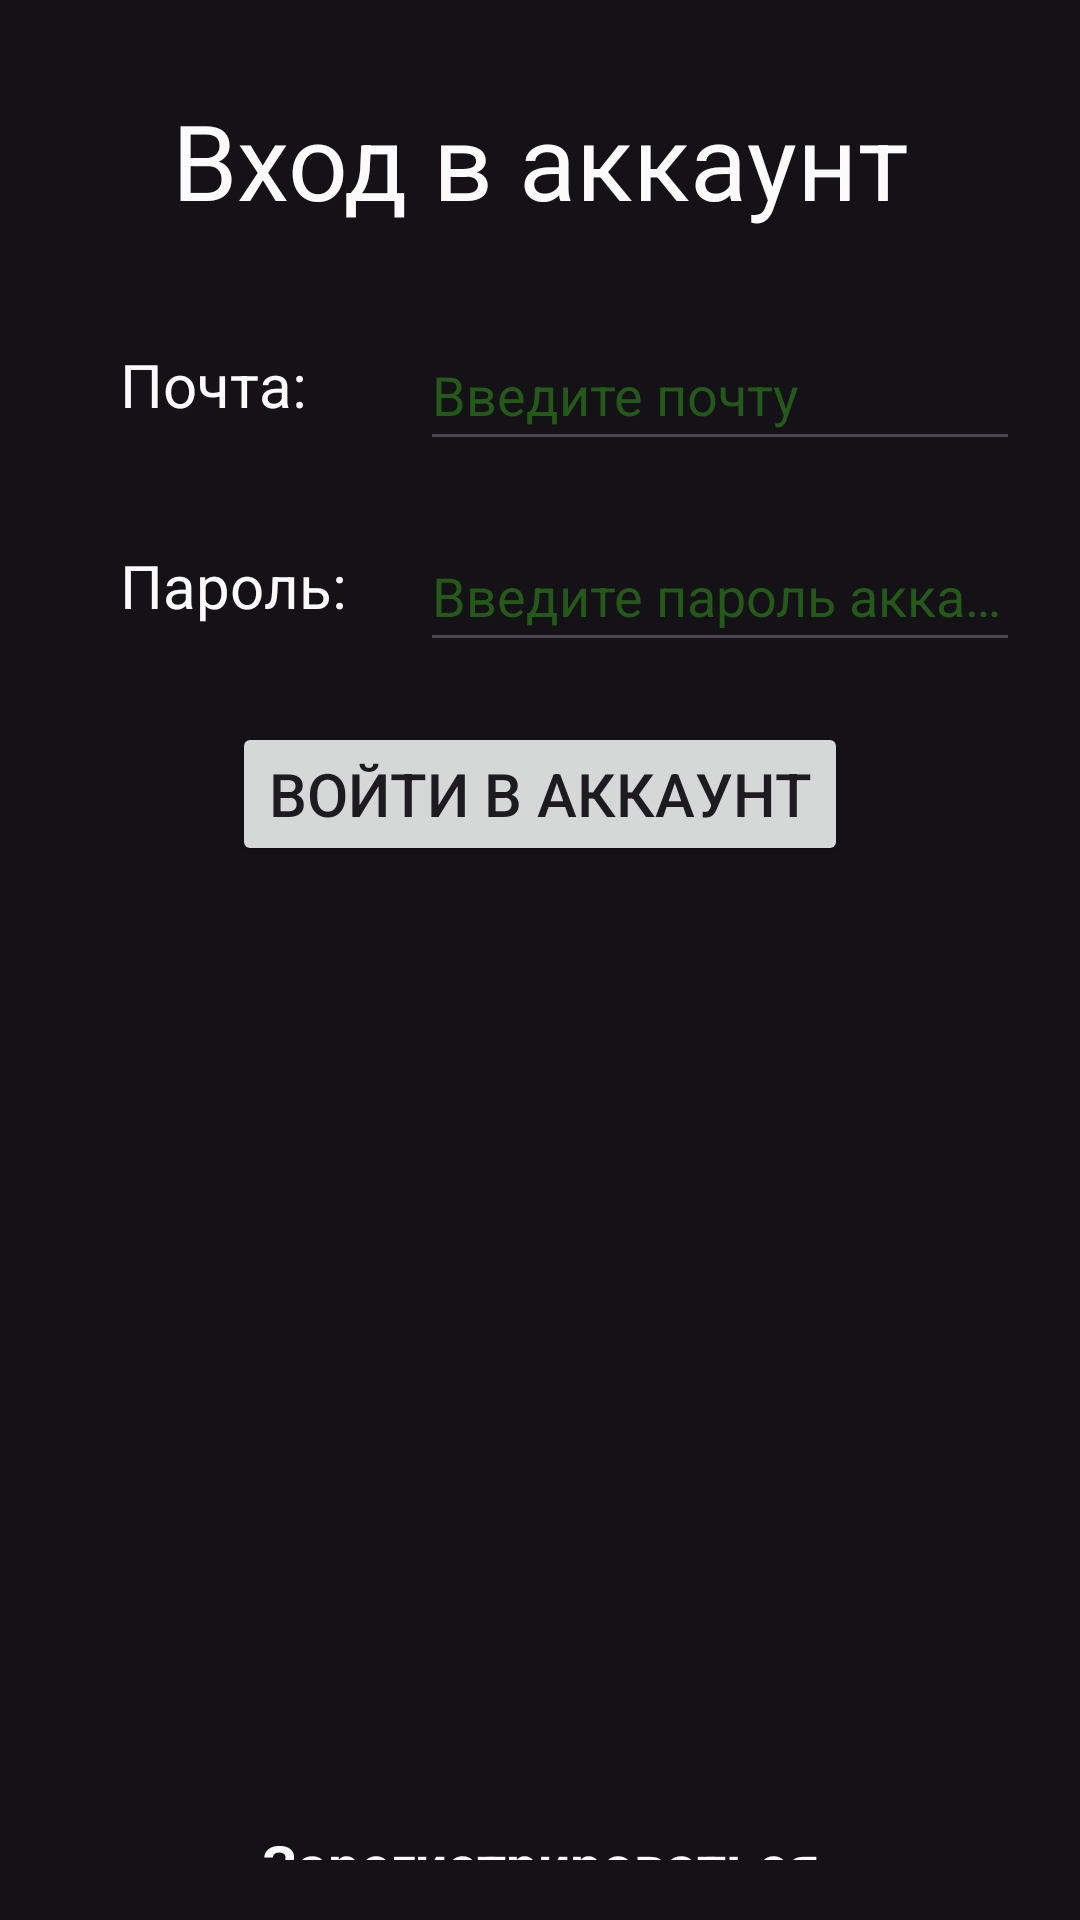

Produce the Android XML layout that renders to this screen, including the resource entries it uses.
<!-- AndroidManifest.xml: application theme Theme.RefFinder -->
<!-- res/layout/fragment_log.xml -->
<?xml version="1.0" encoding="utf-8"?>
<FrameLayout xmlns:android="http://schemas.android.com/apk/res/android"
    xmlns:tools="http://schemas.android.com/tools"
    android:layout_width="match_parent"
    android:layout_height="match_parent"
    tools:context=".Log">

    <LinearLayout
        android:layout_margin="20dp"
        android:layout_width="match_parent"
        android:layout_height="wrap_content"
        android:gravity="center"
        android:orientation="vertical">
        <TextView
            android:textColor="#FBFBFB"
            android:gravity="center"
            android:layout_margin="10dp"
            android:layout_width="match_parent"
            android:layout_height="wrap_content"
            android:text="Вход в аккаунт"
            android:textSize="35sp">
        </TextView>
        <LinearLayout
            android:layout_width="match_parent"
            android:layout_height="wrap_content">
            <TextView
                android:textColor="#FBFBFB"
                android:layout_width="80dp"
                android:layout_height="wrap_content"
                android:text="Почта: "
                android:textSize="20sp"
                android:layout_margin="20dp">
            </TextView>
            <EditText
                android:layout_marginTop="20dp"
                android:textColor="#FBFBFB"
                android:textColorHint="#255919"
                android:hint="Введите почту"
                android:id="@+id/mail_edt"
                android:layout_width="fill_parent"
                android:layout_height="match_parent"
                android:scrollHorizontally="true"
                android:singleLine="true"
                android:maxLines="1"
                android:ellipsize="end">
            </EditText>
        </LinearLayout>
        <LinearLayout
            android:layout_width="match_parent"
            android:layout_height="wrap_content">
            <TextView
                android:textColor="#FBFBFB"
                android:layout_width="80dp"
                android:layout_height="wrap_content"
                android:text="Пароль: "
                android:textSize="20sp"
                android:layout_margin="20dp">
            </TextView>
            <EditText
                android:layout_marginTop="20dp"
                android:textColor="#FBFBFB"
                android:textColorHint="#255919"
                android:hint="Введите пароль аккаунта"
                android:id="@+id/password_edt"
                android:layout_width="fill_parent"
                android:layout_height="match_parent"
                android:scrollHorizontally="true"
                android:singleLine="true"
                android:maxLines="1"
                android:ellipsize="end">
            </EditText>
        </LinearLayout>
        <Button
            android:id="@+id/LogIn_btn"
            android:layout_margin="20dp"
            android:layout_width="wrap_content"
            android:layout_height="wrap_content"
            android:textSize="20sp"
            android:text="Войти в аккаунт">
        </Button>
        <TextView
            android:textColor="#FBFBFB"
            android:id="@+id/register"
            android:layout_marginTop="300dp"
            android:gravity="center"
            android:layout_width="wrap_content"
            android:layout_height="wrap_content"
            android:text="Зарегистрироваться"
            android:textSize="19sp"
            android:textStyle="bold">
        </TextView>
    </LinearLayout>
</FrameLayout>
<!-- resources referenced by this layout -->
<resources>
  <style name="Theme.RefFinder" parent="Base.Theme.RefFinder" />
  <style name="Base.Theme.RefFinder" parent="Theme.Material3.DayNight.NoActionBar">
          <item name="android:windowBackground">#141217</item>
          <item name="colorPrimary">#555454</item>
          
          
      </style>
</resources>
